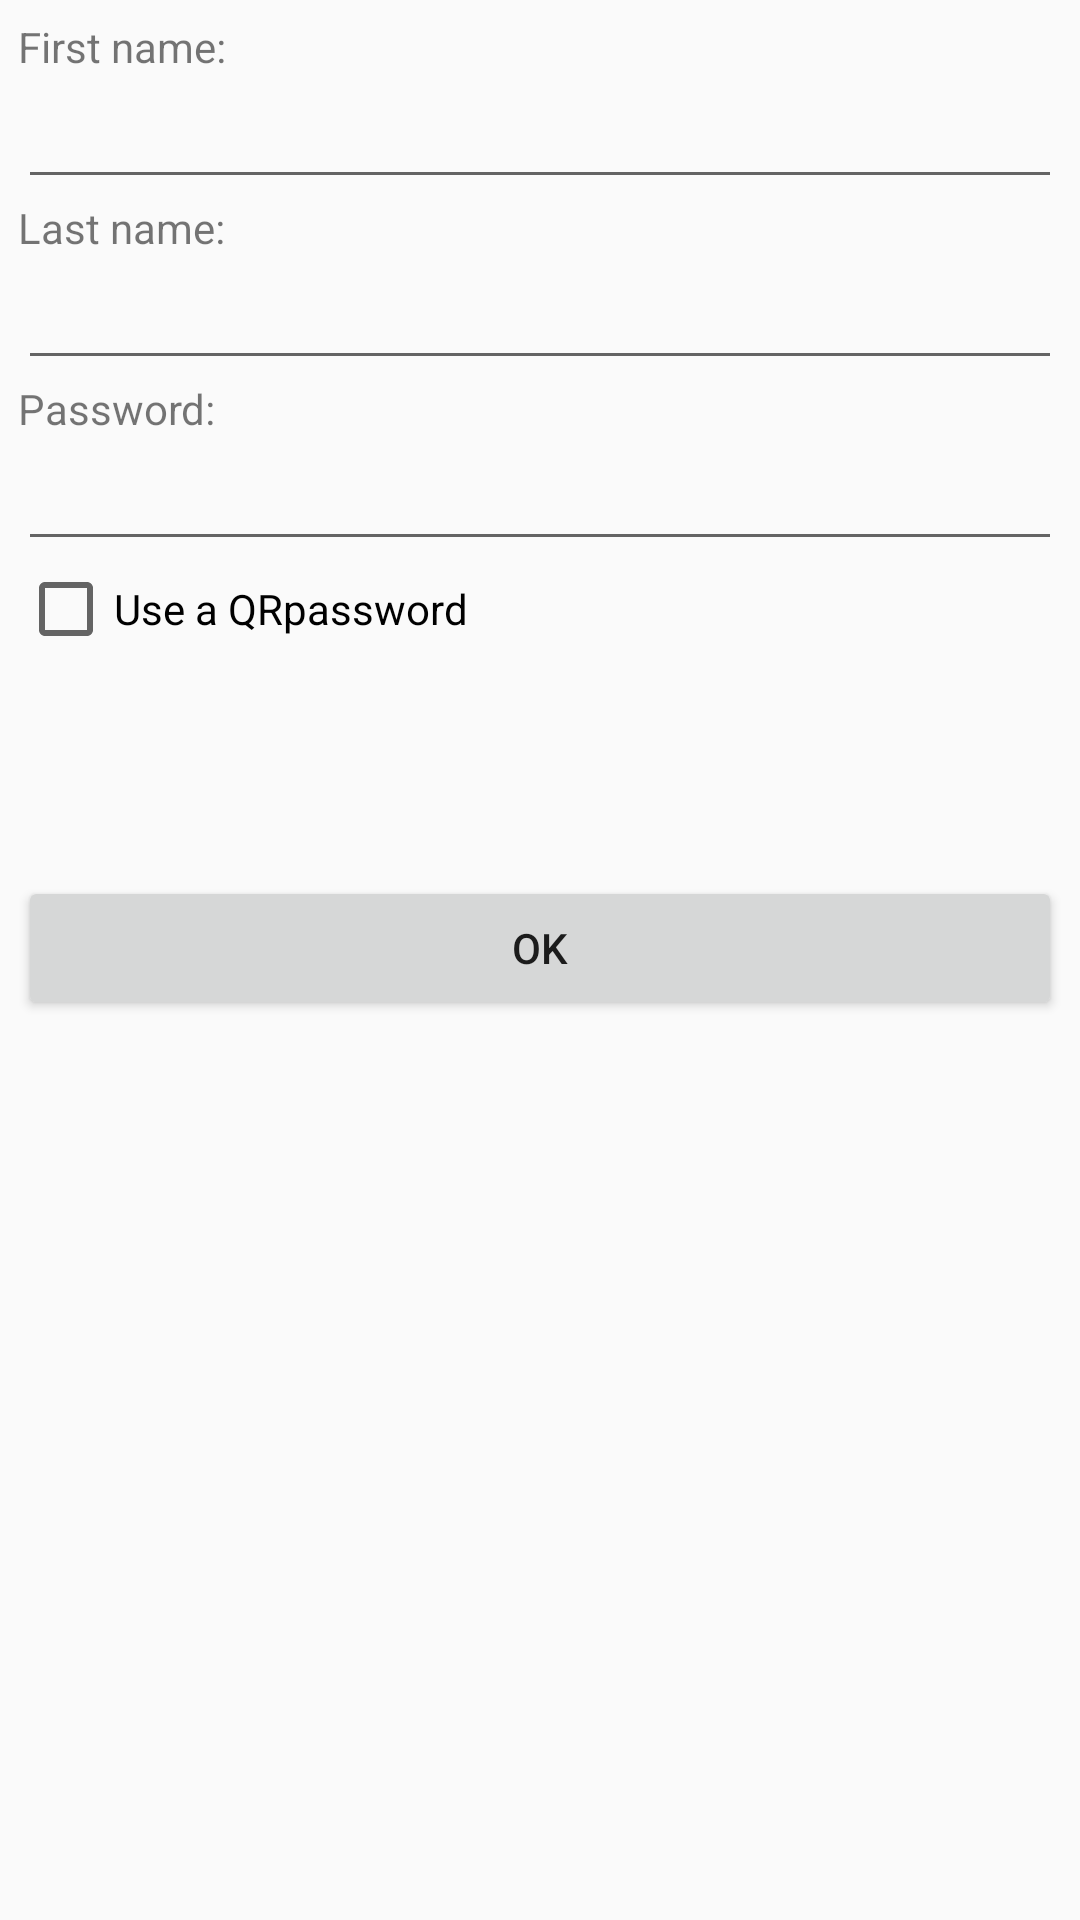

Write the Android layout XML for this screen, with the resource values it uses.
<!-- AndroidManifest.xml: application theme AppTheme -->
<!-- res/layout/signupdialog.xml -->
<?xml version="1.0" encoding="utf-8"?>
<ScrollView xmlns:android="http://schemas.android.com/apk/res/android"
	    android:layout_width="wrap_content"
    	android:layout_height="wrap_content">

<RelativeLayout
    android:layout_width="fill_parent"
    android:layout_height="wrap_content"
    android:padding="6dp" >
    	
	    <TextView
	        android:id="@+id/signupfirstnametextview"
	        android:layout_width="fill_parent"
	        android:layout_height="wrap_content"
	
	        android:text="@string/signupfirstnametext" />
	 	<EditText 
	 	    android:id="@+id/signupfirstnameedittext"
	        android:layout_width="fill_parent"
	        android:layout_height="wrap_content"
	 
	        android:inputType="textPersonName"
	         android:layout_below="@+id/signupfirstnametextview"/>
	 	 <TextView
	        android:id="@+id/signuplastnametextview"
	        android:layout_width="fill_parent"
	        android:layout_height="wrap_content"
	        android:text="@string/signuplastnametext"
	         android:layout_below="@+id/signupfirstnameedittext" />
	 	<EditText 
	 	    android:id="@+id/signuplastnameedittext"
	        android:layout_width="fill_parent"
	        android:layout_height="wrap_content"
	        android:inputType="textPersonName"
	        android:layout_below="@+id/signuplastnametextview"/>
	 	
	 	<TextView
	        android:id="@+id/signuppassword_textview"
	        android:layout_width="fill_parent"
	        android:layout_height="wrap_content"
	        android:text="@string/password"
	         android:layout_below="@+id/signuplastnameedittext" />
	 	<EditText 
	 	    android:id="@+id/signuppassword_edit_text"
	        android:layout_width="fill_parent"
	        android:layout_height="wrap_content"
	        android:inputType="textPassword"
	        android:layout_below="@+id/signuppassword_textview"/>
	 	
	 	 <CheckBox
	         android:id="@+id/useQRPassword_checkbox"
	         android:layout_width="wrap_content"
	         android:layout_height="wrap_content"
	         android:layout_below="@+id/signuppassword_edit_text"
	         android:text="@string/useQRPassword" />
		
	 	 <TextView
	 	     android:id="@+id/tips_login_textview"
	 	     android:layout_width="fill_parent"
	 	     android:layout_height="wrap_content"
	 	     android:layout_below="@+id/useQRPassword_checkbox"
	 	     android:text="@string/tips_login"
	 	     android:visibility="invisible" />
	 	 
	     <Button
	         android:id="@+id/signupokbutton"
	         android:layout_width="match_parent"
	         android:layout_height="wrap_content"
	         android:layout_below="@+id/tips_login_textview"
	         android:layout_marginTop="5dp"
	         android:text="@string/button_ok" />
     
</RelativeLayout>
</ScrollView>
<!-- resources referenced by this layout -->
<resources>
  <string name="button_ok">OK</string>
  <string name="password">Password:</string>
  <string name="signupfirstnametext">First name:</string>
  <string name="signuplastnametext">Last name:</string>
  <string name="tips_login">If you choose a QRpassword, everytime you want to login, you\'ll need to frame both QR for user and password. Keep in mind that you can directly use the QR link as password .</string>
  <string name="useQRPassword">Use a QRpassword</string>
  <style name="AppTheme" parent="AppBaseTheme">
          
      </style>
  <style name="AppBaseTheme" parent="Theme.AppCompat.Light">
          
      </style>
</resources>
